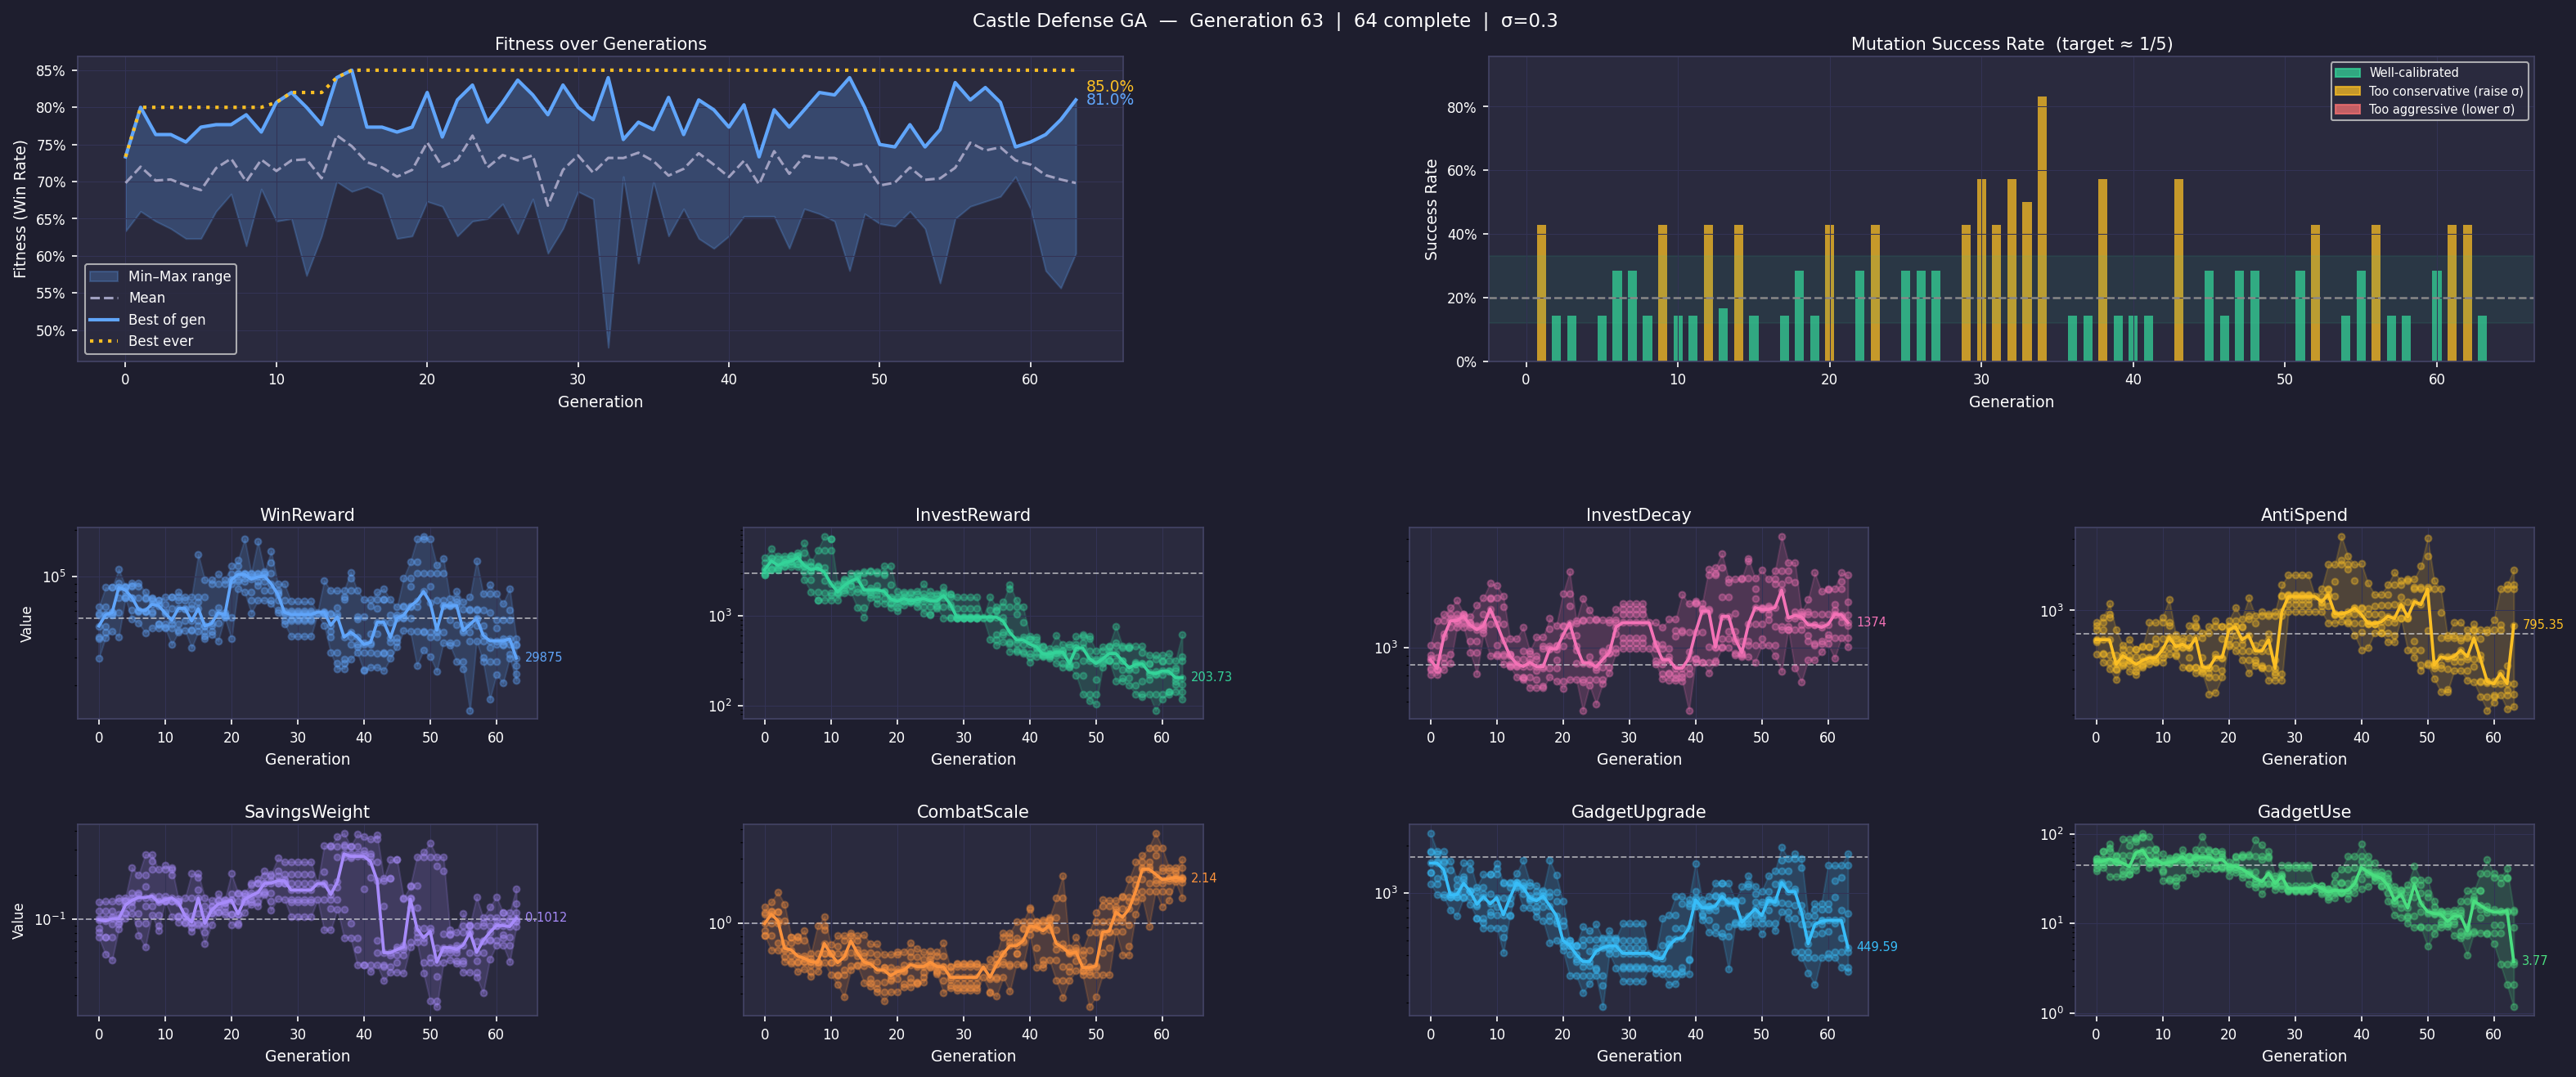

The table this chart was drawn from, first rows:
generation, model_idx, parent_id, fitness, improved, success_rate, sigma, WinReward, InvestReward, InvestDecay, AntiSpend, SavingsWeight, CombatScale, GadgetUpgrade, GadgetUse
0, 0, , 0.6333, 0, nan, 0.2, 57897, 2968, 854.3, 743.7, 0.08658, 0.8073, 1347, 53.41
0, 1, , 0.6767, 0, nan, 0.2, 29873, 3890, 904.2, 630, 0.1313, 1.186, 2399, 38.57
0, 2, , 0.7267, 0, nan, 0.2, 56870, 3249, 752.7, 637.1, 0.1135, 0.9903, 1546, 52.61
0, 3, , 0.7067, 0, nan, 0.2, 39659, 2848, 766.4, 788.2, 0.09871, 1.323, 1341, 49.23
0, 4, , 0.6867, 0, nan, 0.2, 40804, 2847, 869.9, 616.7, 0.08133, 0.8833, 1824, 40.96
0, 5, , 0.7333, 0, nan, 0.2, 48106, 4464, 705, 836.4, 0.07453, 1.162, 1844, 45.75
0, 6, , 0.7233, 0, nan, 0.2, 64095, 3391, 1030, 511.7, 0.1014, 0.8122, 1144, 49.26
1, 0, 5, 0.66, 0, 0.4286, 0.2, 48106, 4464, 705, 836.4, 0.07453, 1.162, 1844, 45.75
1, 1, 2, 0.74, 1, 0.4286, 0.2, 56870, 3249, 752.7, 637.1, 0.1135, 0.9903, 1546, 52.61
1, 2, 6, 0.6867, 0, 0.4286, 0.2, 64095, 3391, 1030, 511.7, 0.1014, 0.8122, 1144, 49.26
1, 3, 5, 0.8, 1, 0.4286, 0.2, 57437, 3291, 882.2, 903.1, 0.07442, 1.205, 1584, 64.06
1, 4, 2, 0.6967, 0, 0.4286, 0.2, 44026, 4081, 754.8, 518, 0.09654, 1.233, 1240, 42.31
1, 5, 6, 0.75, 1, 0.4286, 0.2, 85259, 4375, 1405, 451.7, 0.1319, 0.6312, 976, 49.64
1, 6, 5, 0.7067, 0, 0.4286, 0.2, 40437, 5579, 763.2, 746.2, 0.05715, 1.442, 1768, 63.51
2, 0, 3, 0.6967, 0, 0.1429, 0.2, 57437, 3291, 882.2, 903.1, 0.07442, 1.205, 1584, 64.06
2, 1, 5, 0.7633, 1, 0.1429, 0.2, 85259, 4375, 1405, 451.7, 0.1319, 0.6312, 976, 49.64
2, 2, 1, 0.6467, 0, 0.1429, 0.2, 56870, 3249, 752.7, 637.1, 0.1135, 0.9903, 1546, 52.61
2, 3, 3, 0.67, 0, 0.1429, 0.2, 44291, 3643, 1145, 1107, 0.05246, 1.21, 1272, 76.65
2, 4, 5, 0.7067, 0, 0.1429, 0.2, 85420, 4573, 1527, 501.7, 0.1003, 0.7104, 942.8, 33.51
2, 5, 1, 0.72, 0, 0.1429, 0.2, 58722, 3921, 820.5, 407.2, 0.09196, 1.039, 1403, 49.15
2, 6, 3, 0.7067, 0, 0.1429, 0.2, 59766, 3410, 1194, 939.9, 0.1028, 1.692, 1833, 69.02
3, 0, 1, 0.7633, 0, 0.1429, 0.2, 85259, 4375, 1405, 451.7, 0.1319, 0.6312, 976, 49.64
3, 1, 5, 0.6367, 0, 0.1429, 0.2, 58722, 3921, 820.5, 407.2, 0.09196, 1.039, 1403, 49.15
3, 2, 4, 0.7367, 1, 0.1429, 0.2, 85420, 4573, 1527, 501.7, 0.1003, 0.7104, 942.8, 33.51
3, 3, 1, 0.74, 0, 0.1429, 0.2, 72734, 3529, 1296, 435.6, 0.1398, 0.5163, 944.4, 57.28
3, 4, 5, 0.6633, 0, 0.1429, 0.2, 40966, 3948, 918.2, 342.9, 0.09543, 1.382, 1600, 49.5
3, 5, 4, 0.6467, 0, 0.1429, 0.2, 90986, 3887, 1448, 742.5, 0.08559, 0.6493, 968.7, 48.5
3, 6, 1, 0.7333, 0, 0.1429, 0.2, 111530, 3597, 1662, 401.8, 0.1071, 0.5599, 771.3, 56.5
4, 0, 0, 0.6667, 0, 0.0, 0.2, 85259, 4375, 1405, 451.7, 0.1319, 0.6312, 976, 49.64
4, 1, 3, 0.73, 0, 0.0, 0.2, 72734, 3529, 1296, 435.6, 0.1398, 0.5163, 944.4, 57.28
4, 2, 2, 0.6533, 0, 0.0, 0.2, 85420, 4573, 1527, 501.7, 0.1003, 0.7104, 942.8, 33.51
4, 3, 0, 0.71, 0, 0.0, 0.2, 82012, 3948, 1456, 428.2, 0.1241, 0.503, 1111, 47.27
4, 4, 3, 0.7267, 0, 0.0, 0.2, 86812, 3712, 1363, 549.9, 0.1091, 0.5668, 1019, 86.77
4, 5, 2, 0.6233, 0, 0.0, 0.2, 74952, 4044, 1818, 587.8, 0.1098, 0.785, 712.1, 39.85
4, 6, 0, 0.7533, 0, 0.0, 0.2, 73446, 4760, 1408, 497.7, 0.1342, 0.7881, 1228, 35.28
5, 0, 6, 0.68, 0, 0.1429, 0.2, 73446, 4760, 1408, 497.7, 0.1342, 0.7881, 1228, 35.28
5, 1, 1, 0.6933, 0, 0.1429, 0.2, 72734, 3529, 1296, 435.6, 0.1398, 0.5163, 944.4, 57.28
5, 2, 4, 0.7733, 1, 0.1429, 0.2, 86812, 3712, 1363, 549.9, 0.1091, 0.5668, 1019, 86.77
5, 3, 6, 0.69, 0, 0.1429, 0.2, 53134, 4656, 1535, 457.7, 0.1311, 0.7935, 1151, 35.29
5, 4, 1, 0.6233, 0, 0.1429, 0.2, 87371, 3728, 1537, 641.4, 0.2243, 0.5103, 927.7, 43.17
5, 5, 4, 0.6633, 0, 0.1429, 0.2, 91184, 4450, 1505, 467.7, 0.1202, 0.4341, 1262, 73.9
5, 6, 6, 0.6967, 0, 0.1429, 0.2, 61330, 5004, 1489, 390.6, 0.1494, 0.7433, 1548, 39.1
6, 0, 2, 0.71, 0, 0.2857, 0.2, 86812, 3712, 1363, 549.9, 0.1091, 0.5668, 1019, 86.77
6, 1, 6, 0.66, 0, 0.2857, 0.2, 61330, 5004, 1489, 390.6, 0.1494, 0.7433, 1548, 39.1
6, 2, 1, 0.7767, 1, 0.2857, 0.2, 72734, 3529, 1296, 435.6, 0.1398, 0.5163, 944.4, 57.28
6, 3, 2, 0.7267, 0, 0.2857, 0.2, 59482, 3103, 941.9, 491, 0.09333, 0.5465, 846.5, 90.38
6, 4, 6, 0.6967, 0, 0.2857, 0.2, 50374, 6441, 1375, 373.4, 0.1464, 0.8802, 1411, 43.5
6, 5, 1, 0.7667, 1, 0.2857, 0.2, 60481, 2489, 1088, 416.4, 0.2003, 0.5183, 1038, 61.92
6, 6, 2, 0.69, 0, 0.2857, 0.2, 91512, 3610, 1329, 548.1, 0.07722, 0.4555, 1016, 82.96
7, 0, 2, 0.7567, 0, 0.2857, 0.2, 72734, 3529, 1296, 435.6, 0.1398, 0.5163, 944.4, 57.28
7, 1, 5, 0.7033, 0, 0.2857, 0.2, 60481, 2489, 1088, 416.4, 0.2003, 0.5183, 1038, 61.92
7, 2, 3, 0.6833, 0, 0.2857, 0.2, 59482, 3103, 941.9, 491, 0.09333, 0.5465, 846.5, 90.38
7, 3, 2, 0.7433, 0, 0.2857, 0.2, 72389, 3621, 1321, 463.4, 0.1227, 0.4858, 1091, 93.04
7, 4, 5, 0.7767, 1, 0.2857, 0.2, 59816, 1835, 1256, 572.9, 0.2761, 0.437, 691, 50.1
7, 5, 3, 0.7333, 1, 0.2857, 0.2, 43570, 3247, 717.6, 575.4, 0.06387, 0.3998, 685.5, 101.9
7, 6, 2, 0.72, 0, 0.2857, 0.2, 79812, 3962, 1712, 426.4, 0.1662, 0.5968, 825.9, 65.56
8, 0, 4, 0.6967, 0, 0.1429, 0.2, 59816, 1835, 1256, 572.9, 0.2761, 0.437, 691, 50.1
8, 1, 0, 0.6133, 0, 0.1429, 0.2, 72734, 3529, 1296, 435.6, 0.1398, 0.5163, 944.4, 57.28
8, 2, 3, 0.6667, 0, 0.1429, 0.2, 72389, 3621, 1321, 463.4, 0.1227, 0.4858, 1091, 93.04
8, 3, 4, 0.67, 0, 0.1429, 0.2, 58188, 1502, 1200, 567.2, 0.2491, 0.5097, 652, 42.08
... 381 more rows
